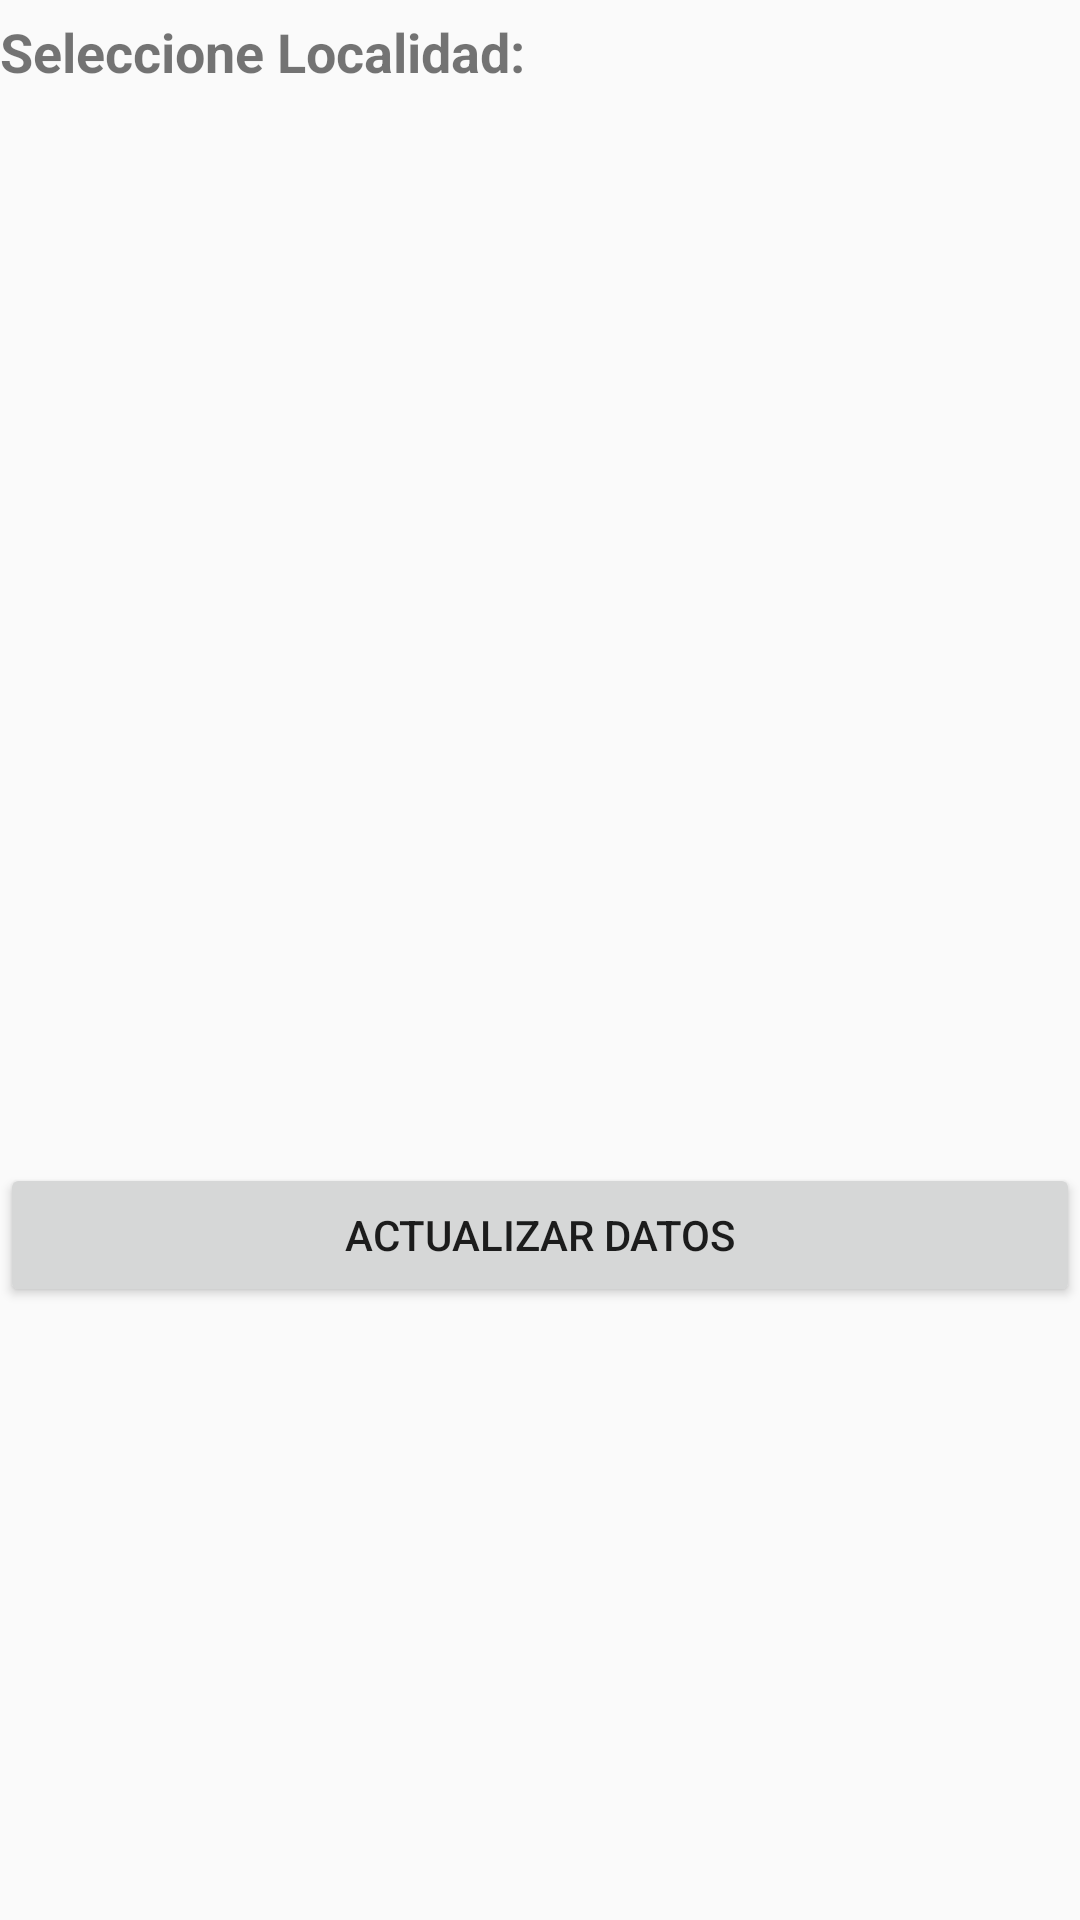

Here is an Android app screen rendered from its layout file. Give the layout XML and the strings, colors and styles it references.
<!-- AndroidManifest.xml: application theme AppTheme -->
<!-- res/layout/activity_grilla.xml -->
<?xml version="1.0" encoding="utf-8"?>
<androidx.constraintlayout.widget.ConstraintLayout xmlns:android="http://schemas.android.com/apk/res/android"
    xmlns:app="http://schemas.android.com/apk/res-auto"
    xmlns:tools="http://schemas.android.com/tools"
    android:layout_width="match_parent"
    android:layout_height="match_parent"
    tools:context=".Grilla">

    <LinearLayout
        android:id="@+id/linearLayout"
        android:layout_width="match_parent"
        android:layout_height="40dp"
        android:orientation="horizontal"
        app:layout_constraintStart_toStartOf="parent"
        app:layout_constraintTop_toTopOf="parent">

        <TextView
            android:id="@+id/textView2"
            android:layout_width="259dp"
            android:layout_height="wrap_content"
            android:layout_marginTop="5dp"
            android:layout_marginEnd="200dp"
            android:text="Seleccione Localidad:"
            android:textSize="18sp"
            android:textStyle="bold" />
    </LinearLayout>

    <ListView
        android:id="@+id/GrillaLV"
        android:layout_width="0dp"
        android:layout_height="275dp"
        android:layout_marginBottom="140dp"
        app:layout_constraintBottom_toBottomOf="parent"
        app:layout_constraintEnd_toEndOf="parent"
        app:layout_constraintHorizontal_bias="0.0"
        app:layout_constraintStart_toStartOf="parent"
        app:layout_constraintTop_toBottomOf="@+id/linearLayout"
        app:layout_constraintVertical_bias="0.15" />

    <Button
        android:id="@+id/button"
        android:layout_width="0dp"
        android:layout_height="wrap_content"
        android:layout_marginTop="45dp"
        android:text="Actualizar Datos"
        app:layout_constraintEnd_toEndOf="parent"
        app:layout_constraintStart_toStartOf="parent"
        app:layout_constraintTop_toBottomOf="@+id/GrillaLV" />
</androidx.constraintlayout.widget.ConstraintLayout>
<!-- resources referenced by this layout -->
<resources>
  <style name="AppTheme" parent="Theme.AppCompat.DayNight.DarkActionBar">
          
          <item name="colorPrimary">@color/navy</item>
          <item name="colorPrimaryDark">@color/colorPrimaryDark</item>
          <item name="colorAccent">@color/colorAccent</item>
      </style>
  <color name="navy">#262161</color>
  <color name="colorPrimaryDark">#00574B</color>
  <color name="colorAccent">#D81B60</color>
</resources>
